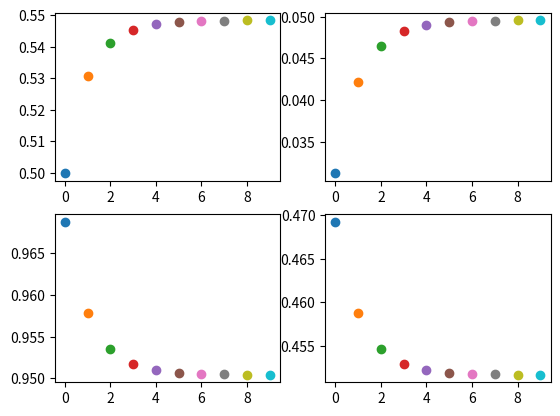

Reproduce this figure in Python.
#%%
import numpy as np 
import matplotlib.pyplot as plt 

#%% Binary erasure channel erasure limit
rho_coeffs = np.array([0, 0, 0, 0, 0, 1])
lambda_coeffs = np.array([0, 0, 1])
n_iter = 40

x0 = 1
xl = x0
dx = 0.0001

while xl > 10**-8:
    x0 = x0-dx
    xl = x0

    for i in range(n_iter):
        x1 = 1 - xl
        x_pow = np.array([x1**i for i in range(rho_coeffs.size)])
        x2 = sum(rho_coeffs * x_pow)
        x3 = 1 - x2
        x_pow = np.array([x3**i for i in range(lambda_coeffs.size)])
        xl = x0 * sum(lambda_coeffs * x_pow) 

print(x0)



#%% Binary erasure channel single run
rho_coeffs = np.array([0, 0, 0, 0, 0, 1])
lambda_coeffs = np.array([0, 0, 1])
n_iter = 10

x0 = 0.5
xl = x0

fig, axes = plt.subplots(2,2)
axes = np.reshape(axes, 4)

for i in range(n_iter):
    x1 = 1 - xl
    x_pow = np.array([x1**i for i in range(rho_coeffs.size)])
    x2 = sum(rho_coeffs * x_pow)
    x3 = 1 - x2
    x_pow = np.array([x3**i for i in range(lambda_coeffs.size)])
    xl = x0 * sum(lambda_coeffs * x_pow) 

    axes[0].scatter(i, x1)
    axes[1].scatter(i, x2)
    axes[2].scatter(i, x3)
    axes[3].scatter(i, xl)

# %%
